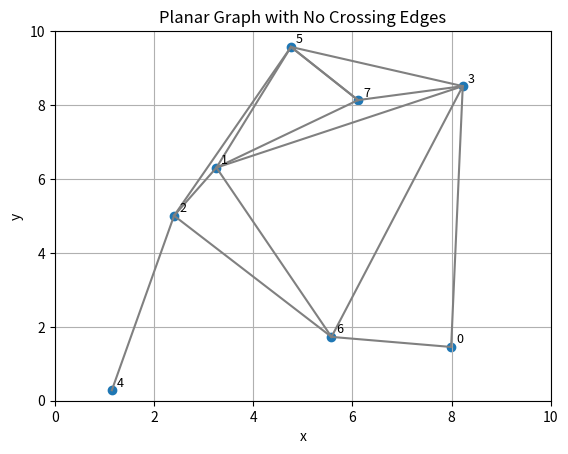

Generate this figure with matplotlib:
# -*- coding: utf-8 -*-
"""
Created on Tue Apr 22 12:56:09 2025

[redacted]
"""

import numpy as np
import random
import math
import matplotlib.pyplot as plt

def do_edges_intersect(p1, p2, q1, q2):
    def ccw(a, b, c):
        return (c[1]-a[1])*(b[0]-a[0]) > (b[1]-a[1])*(c[0]-a[0])
    return (ccw(p1, q1, q2) != ccw(p2, q1, q2)) and (ccw(p1, p2, q1) != ccw(p1, p2, q2))

random.seed(77)
n = 8
m = 10

x = [random.random() * m for _ in range(n)]
y = [random.random() * m for _ in range(n)]
nodes = np.array([x, y]).T
integer_list = list(range(n))

edges = set()
vertices_dict = {i: [] for i in range(n)}

for i in range(n):
    candidates = [j for j in integer_list if j != i]
    random.shuffle(candidates)
    max_edges_this_node = random.randint(1, 4)
    added = 0
    for j in candidates:
        if added >= max_edges_this_node:
            break
        p1, p2 = nodes[i], nodes[j]
        intersects = False
        for a, b in edges:
            q1, q2 = nodes[a], nodes[b]
            if len({i, j, a, b}) == 4 and do_edges_intersect(p1, p2, q1, q2):
                intersects = True
                break
        if not intersects:
            edges.add((i, j))
            vertices_dict[i].append(j)
            added += 1

# Plotting
plt.figure()
plt.scatter(x, y, marker='o')
plt.title('Planar Graph with No Crossing Edges')
plt.xlabel('x')
plt.ylabel('y')
plt.grid(True)

for i in range(n):
    plt.text(x[i] + 0.1, y[i] + 0.1, str(i), fontsize=9)

for i, j in edges:
    plt.plot([x[i], x[j]], [y[i], y[j]], color='gray')

plt.xlim(0, m)
plt.ylim(0, m)
plt.show()
        
distance_matrix = np.full((n, n), np.nan)

for i in range(n):
    for j in vertices_dict[i]:
        dist = math.sqrt((x[i] - x[j])**2 + (y[i] - y[j])**2)
        distance_matrix[i, j] = dist
        distance_matrix[j, i] = dist











